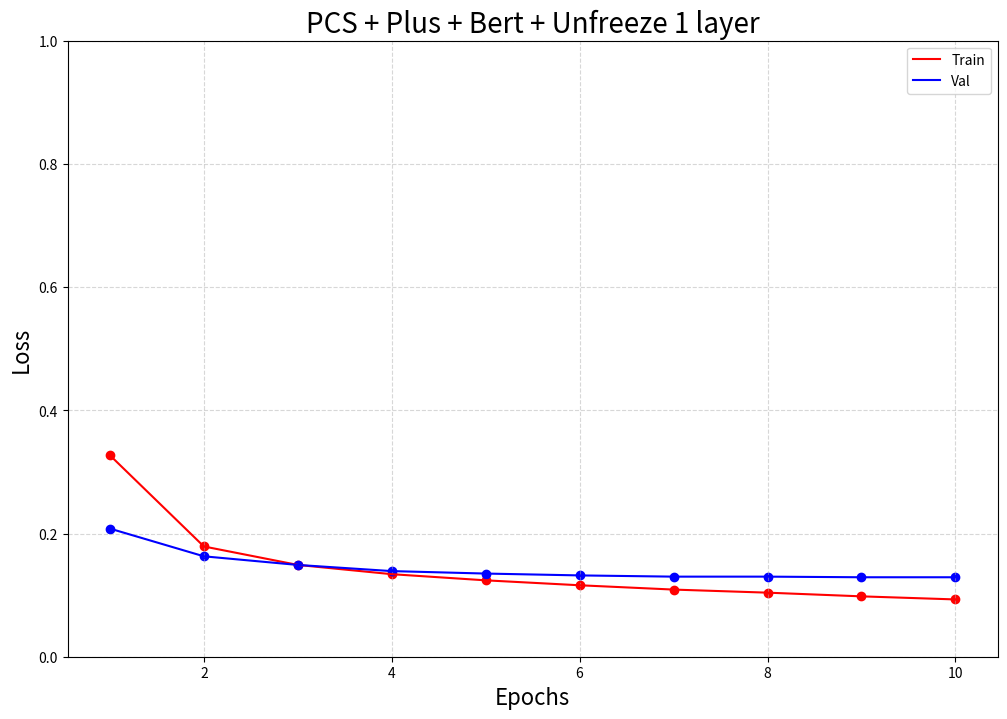
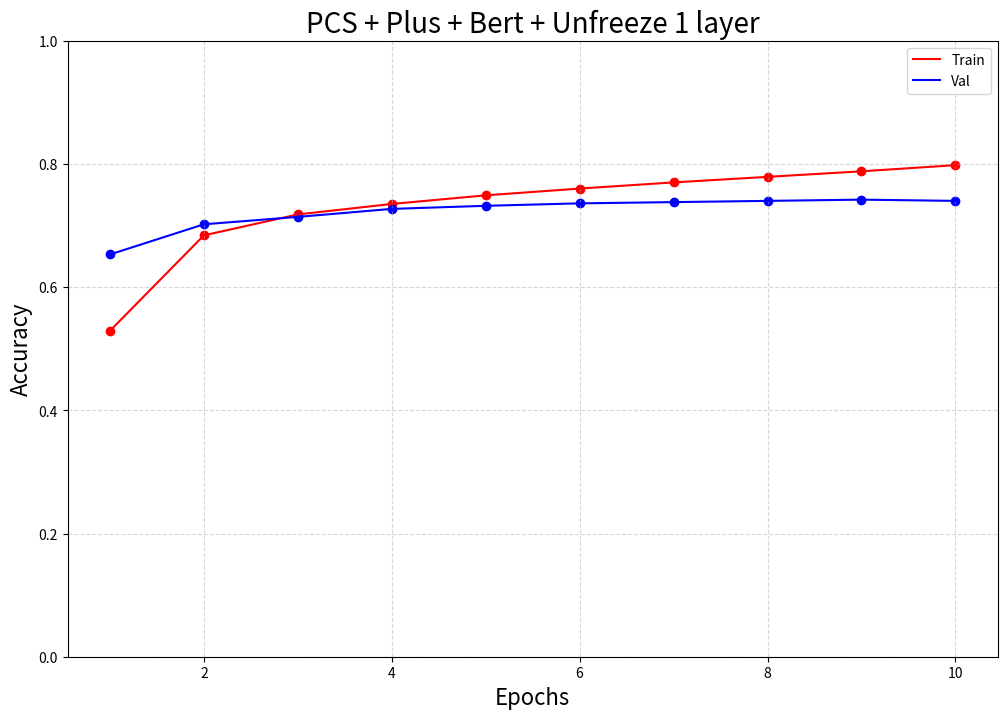

Source code (Python) for these figures, in order:
# -*- coding: utf-8 -*-
"""
Created on Tue Jul 18 00:44:16 2023

[redacted]
"""
import matplotlib.pyplot as plt



epoch = [1,2,3,4,5,6,7,8,9,10]
train_acc =  [0.529,0.684,0.718,0.735,0.749,0.760,0.770,0.779,0.788,0.798]
val_acc =    [0.653,0.702,0.714,0.727,0.732,0.736,0.738,0.740,0.742,0.740]
train_loss = [0.327,0.179,0.149,0.134,0.124,0.116,0.109,0.104,0.098,0.093]
val_loss =   [0.208,0.163,0.149,0.139,0.135,0.132,0.130,0.130,0.129,0.129]
plt.figure(figsize=(12,8), dpi=100)
plt.plot(epoch, train_loss, c='red', label = 'Train')
plt.plot(epoch, val_loss, c='blue', label = 'Val')
plt.scatter(epoch, train_loss, c='red')
plt.scatter(epoch, val_loss, c='blue')
plt.yticks([0, 0.2, 0.4, 0.6, 0.8, 1.0])
plt.legend(loc='best')
plt.grid(True, linestyle='--', alpha=0.5)
plt.xlabel("Epochs", fontdict={'size': 16})
plt.ylabel("Loss", fontdict={'size': 16})
plt.title("PCS + Plus + Bert + Unfreeze 1 layer", fontdict={'size': 20})
plt.show()

plt.figure(figsize=(12,8), dpi=100)
plt.plot(epoch, train_acc, c='red', label = 'Train')
plt.plot(epoch, val_acc, c='blue', label = 'Val')
plt.scatter(epoch, train_acc, c='red')
plt.scatter(epoch, val_acc, c='blue')
plt.yticks([0, 0.2, 0.4, 0.6, 0.8, 1.0])
plt.legend(loc='best')
plt.grid(True, linestyle='--', alpha=0.5)
plt.xlabel("Epochs", fontdict={'size': 16})
plt.ylabel("Accuracy", fontdict={'size': 16})
plt.title("PCS + Plus + Bert + Unfreeze 1 layer", fontdict={'size': 20})
plt.show()